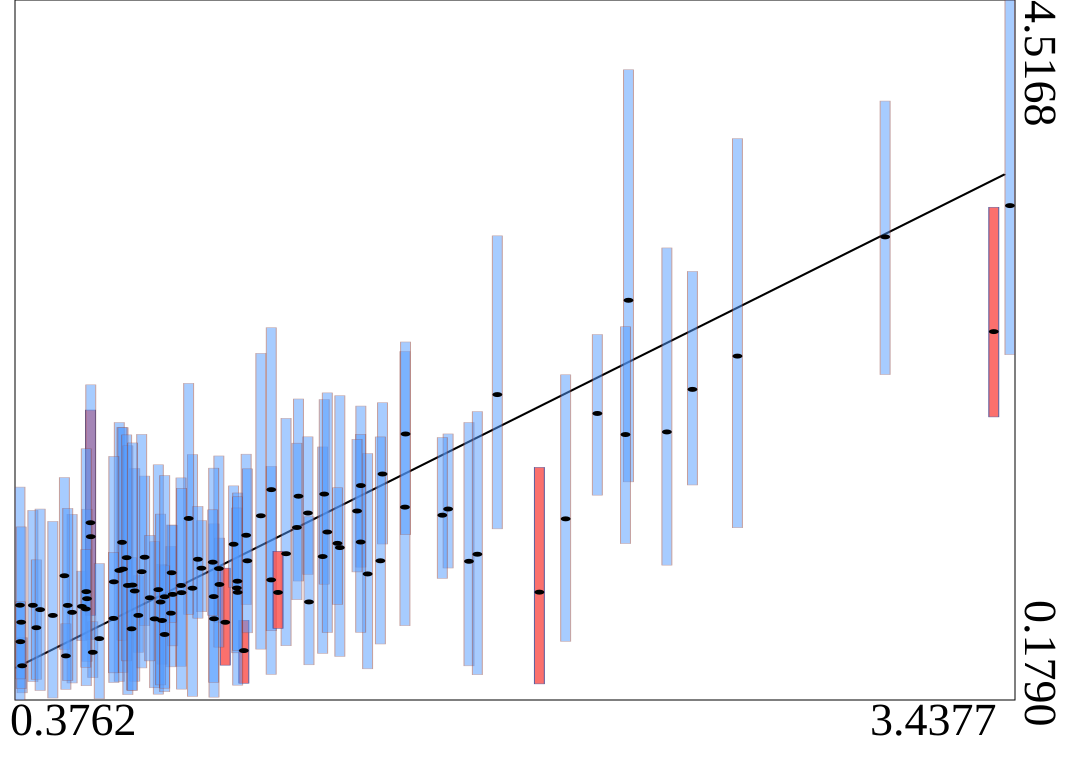

The data file committed next to this chart (first rows):
truth	estimates	95HPDlow	95HPDup
1.365	1.123	0.4491	2.065
0.8155	0.6716	0.4013	1.02
2.162	1.955	1.448	2.444
0.843	0.7171	0.3844	1.131
0.6833	0.9819	0.2942	1.899
0.4161	0.7658	0.293	1.354
0.9374	0.9957	0.726	1.291
2.456	2.104	1.511	2.835
0.7422	0.7033	0.4744	0.9492
0.5943	1.278	0.7036	1.976
0.9762	0.6824	0.1965	1.27
1.7	1.363	0.9968	1.828
0.4269	0.6271	0.3067	1.048
0.8041	0.8629	0.215	1.637
2.258	2.656	1.531	4.085
0.695	0.9903	0.3494	1.867
0.5676	0.7589	0.5469	0.9777
1.068	0.4852	0.2829	0.6727
1.238	1.442	0.9162	2.044
1.982	0.8473	0.2789	1.621
0.8483	0.8335	0.5145	1.262
3.438	3.243	2.319	4.517
3.052	3.049	2.196	3.891
1.312	1.068	0.4677	1.747
0.9097	0.8718	0.2013	1.7
0.6919	1.156	0.5497	1.869
3.388	2.462	1.933	3.233
1.497	1.579	1.146	2.022
1.267	1.338	0.9574	1.81
1.153	0.9234	0.3377	1.627
1.121	1.321	0.4942	2.327
1.27	0.7867	0.3972	1.314
0.5375	0.7221	0.2844	1.329
1.317	1.455	0.8967	2.041
0.8451	0.9675	0.6602	1.264
0.993	0.895	0.66	1.182
1.567	1.374	0.6396	2.339
1.358	1.15	0.7711	1.494
1.327	1.22	0.5973	2.082
1.43	1.508	1.002	2.001
1.199	1.086	0.5152	1.925
1.682	1.324	0.9325	1.806
1.011	0.6606	0.3949	0.9961
0.8978	1.304	0.7098	2.141
0.7927	0.6817	0.2546	1.16
1.765	1.039	0.3907	1.899
0.383	0.391	0.2234	0.5649
0.5952	1.191	0.5537	2.132
1.153	1.483	0.6081	2.486
0.8236	0.585	0.2304	1.011
0.8743	0.8888	0.388	1.555
0.6014	0.4745	0.3181	0.6641
0.6665	0.9113	0.287	1.689
0.811	0.7863	0.2725	1.331
0.3762	0.7665	0.179	1.498
1.451	0.9602	0.3721	1.706
0.6214	0.5594	0.1864	1.025
1.174	0.8455	0.6229	1.101
2.595	2.31	1.246	3.658
0.3799	0.661	0.2495	1.252
... 40 more rows
